Dataset: processed (GitHub, DHemanth2001/Landslide_Identification_Using_ML). Classes: debris flow, landslide, mudflow, non landslide, rockfall, rotational slide, translational slide.

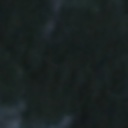
Label: non landslide

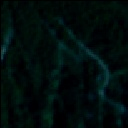
Label: rockfall

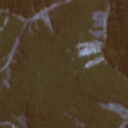
Label: translational slide

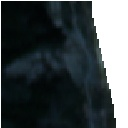
Label: mudflow

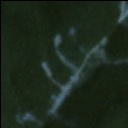
Label: landslide

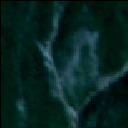
Label: landslide
